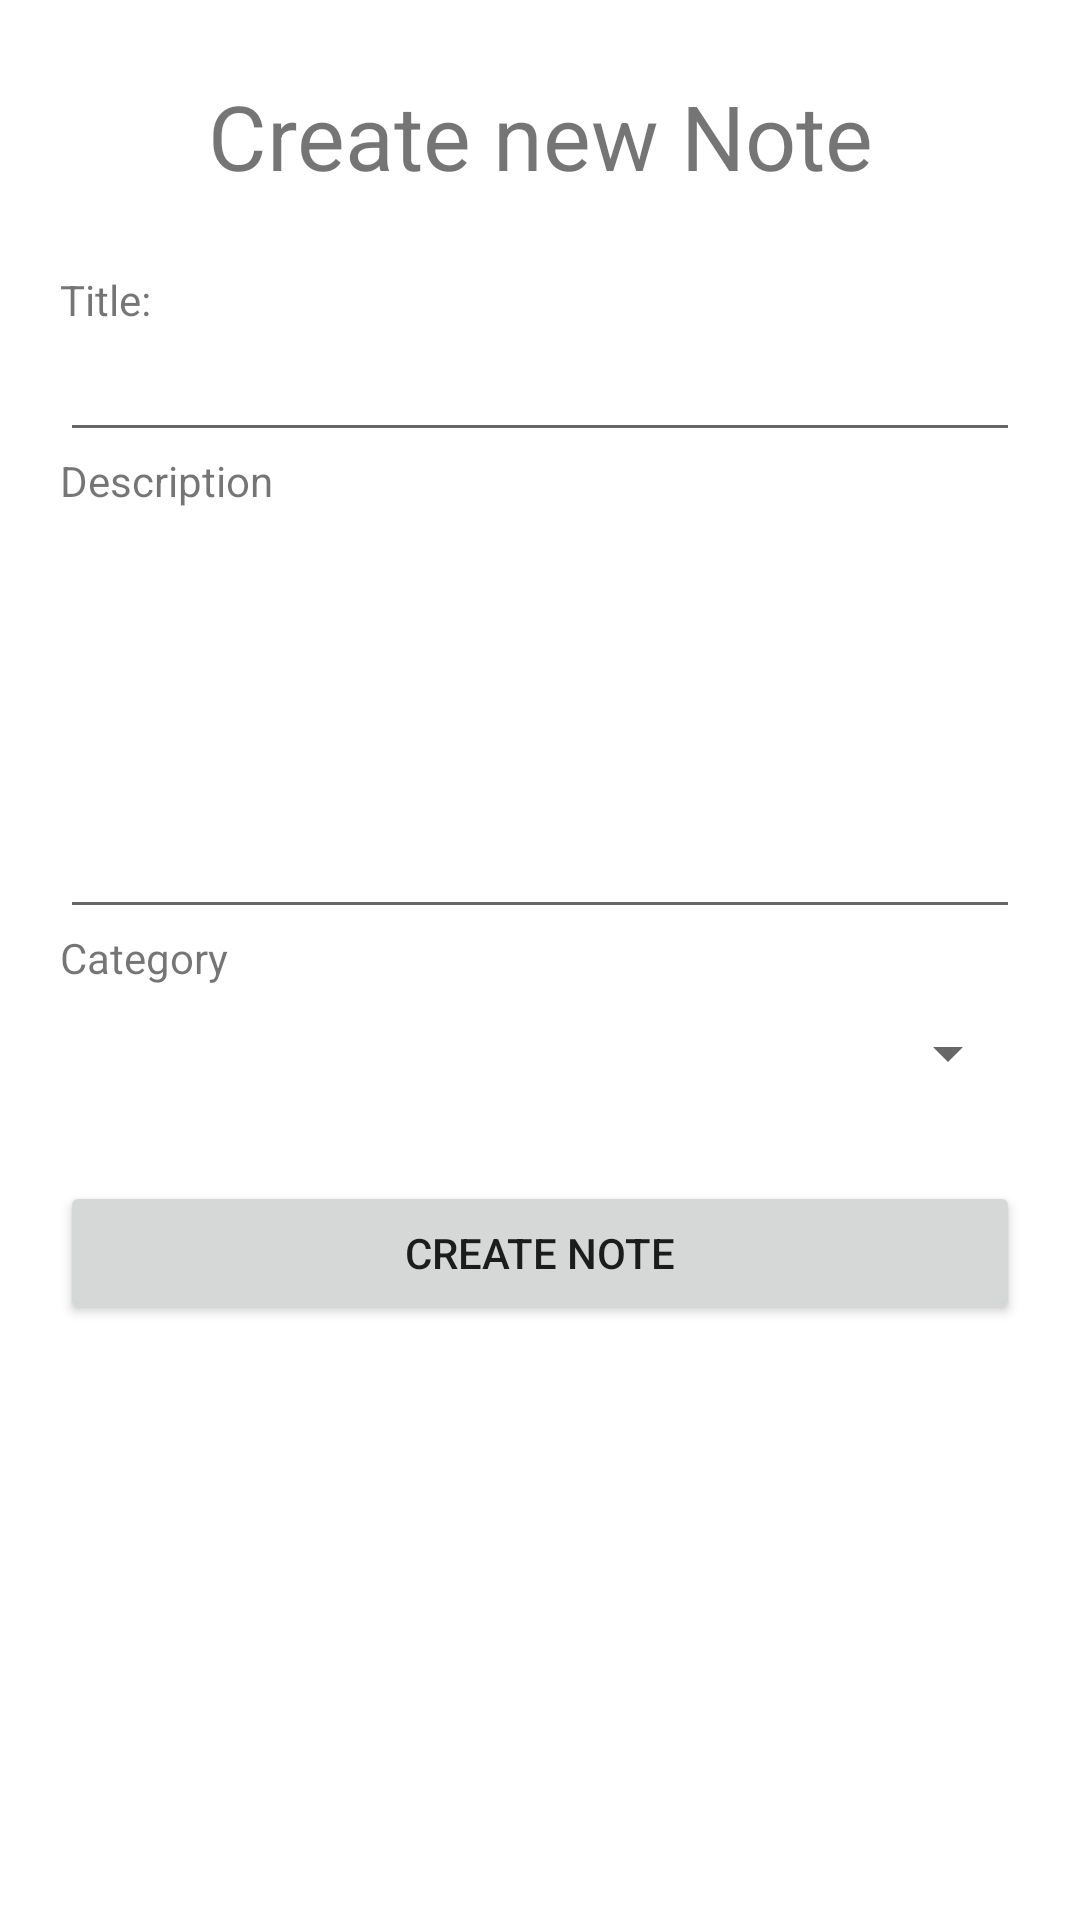

Write the Android layout XML for this screen, with the resource values it uses.
<!-- AndroidManifest.xml: application theme Theme.Noteapplication -->
<!-- res/layout/activity_add_note.xml -->
<?xml version="1.0" encoding="utf-8"?>
<LinearLayout xmlns:android="http://schemas.android.com/apk/res/android"
    xmlns:app="http://schemas.android.com/apk/res-auto"
    xmlns:tools="http://schemas.android.com/tools"
    android:layout_width="match_parent"
    android:layout_height="match_parent"
    android:orientation="vertical"
    tools:context=".AddNote">

    <TextView
        android:layout_width="match_parent"
        android:layout_height="wrap_content"
        android:layout_marginVertical="25dp"
        android:gravity="center"
        android:text="Create new Note"
        android:textAlignment="center"
        android:textSize="30sp" />

    <TextView
        android:id="@+id/textView2"
        android:layout_width="match_parent"
        android:layout_height="wrap_content"
        android:layout_marginHorizontal="20dp"
        android:text="Title:" />

    <EditText
        android:id="@+id/editTextNewNoteTitle"
        android:layout_width="match_parent"
        android:layout_height="wrap_content"
        android:layout_marginHorizontal="20dp"
        android:ems="10"
        android:inputType="textPersonName" />

    <TextView
        android:id="@+id/textView"
        android:layout_width="match_parent"
        android:layout_height="wrap_content"
        android:layout_marginHorizontal="20dp"
        android:text="Description" />

    <EditText
        android:id="@+id/editTextNewNoteDescription"
        android:layout_width="match_parent"
        android:layout_height="140dp"
        android:layout_marginHorizontal="20dp"
        android:ems="10"
        android:gravity="start|top"
        android:inputType="textMultiLine" />

    <TextView
        android:id="@+id/textView3"
        android:layout_width="match_parent"
        android:layout_height="wrap_content"
        android:layout_marginHorizontal="20dp"
        android:text="Category" />

    <Spinner
        android:id="@+id/newCategorySpinner"
        android:layout_width="match_parent"
        android:layout_height="45dp"
        android:layout_marginHorizontal="20dp" />

    <Button
        android:id="@+id/newNoteBtn"
        android:layout_width="match_parent"
        android:layout_height="wrap_content"
        android:layout_margin="20dp"
        android:onClick="createNewNote"
        android:text="Create note" />

</LinearLayout>
<!-- resources referenced by this layout -->
<resources>
  <style name="Theme.Noteapplication" parent="Theme.MaterialComponents.DayNight.DarkActionBar">
          
  
          <item name="colorOnPrimary">@color/white</item>
          
          <item name="colorSecondary">@color/teal_200</item>
          <item name="colorSecondaryVariant">@color/teal_700</item>
          <item name="colorOnSecondary">@color/black</item>
          
          <item name="android:statusBarColor" tools:targetApi="l">?attr/colorPrimaryVariant</item>
          
      </style>
  <!-- not gathered from this repository: default colours our renderer supplied (Android Studio template values) -->
  <color name="teal_200">#FF03DAC5</color>
  <color name="teal_700">#FF018786</color>
  <color name="black">#FF000000</color>
  <color name="white">#FFFFFFFF</color>
</resources>
